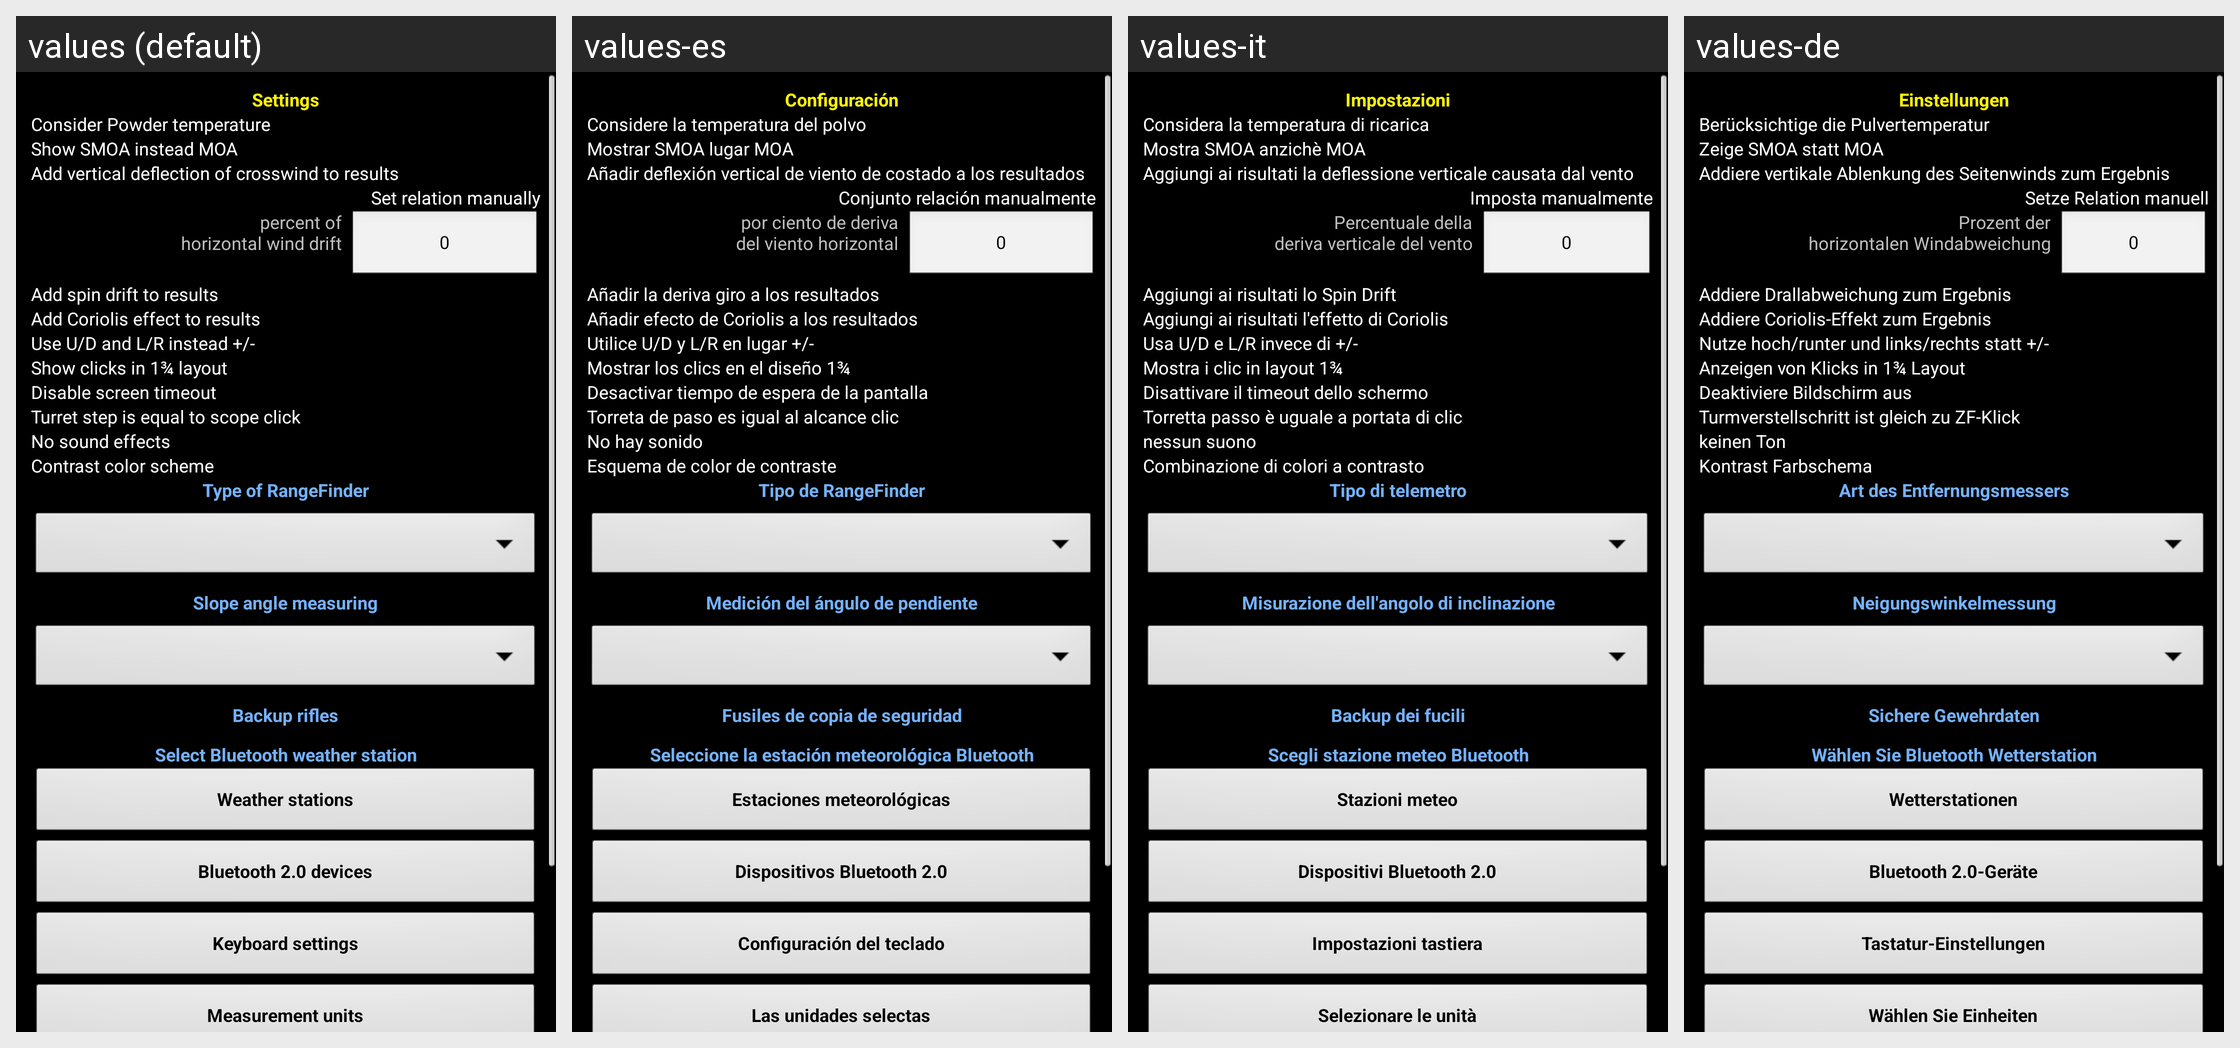

Locale-by-locale string values for the Android screen shown in this grid:
Android screen res/layout/settings.xml rendered under 4 locales, left to right: values (default), values-es, values-it, values-de. Device: Nexus 5 (rendered at 1080×1920; each locale shown at half size, 540×960, under a caption strip naming it); theme MyTheme.
Other locales in the repository, not shown: values-ar, values-be, values-bg, values-bn, values-da, values-en-rGB, values-fa, values-fi, values-fr, values-hi, values-in, values-ja, values-ko, values-nb, values-nl, values-pl, values-pt, values-pt-rBR, values-pt-rPT, values-ru, values-sv, values-tg, values-tr, values-zh, values-zh-rCN, values-zh-rHK, values-zh-rSG, values-zh-rTW.
Strings drawn on this screen, with the default value and each locale's value (text and hints the layout hard-codes, and strings that could not be matched under every locale, appear in the picture but are not listed):

settings
  values: Settings
  values-es: Configuración
  values-it: Impostazioni
  values-de: Einstellungen

use_powder_temperature
  values: Consider Powder temperature
  values-es: Considere la temperatura del polvo
  values-it: Considera la temperatura di ricarica
  values-de: Berücksichtige die Pulvertemperatur

show_smoa
  values: Show SMOA instead MOA
  values-es: Mostrar SMOA lugar MOA
  values-it: Mostra SMOA anzichè MOA
  values-de: Zeige SMOA statt MOA

m_add_vert_factor
  values: Add vertical deflection of crosswind to results
  values-es: Añadir deflexión vertical de viento de costado a los resultados
  values-it: Aggiungi ai risultati la deflessione verticale causata dal vento
  values-de: Addiere vertikale Ablenkung des Seitenwinds zum Ergebnis

m_vert_factor_manual
  values: Set relation manually
  values-es: Conjunto relación manualmente
  values-it: Imposta manualmente
  values-de: Setze Relation manuell

m_vert_factor_procent
  values: percent of
      horizontal wind drift
  values-es: por ciento de deriva
      del viento horizontal
  values-it: Percentuale della
      deriva verticale del vento
  values-de: Prozent der
      horizontalen Windabweichung

zero_text
  values: 0
  values-es: 0
  values-it: 0
  values-de: 0

m_add_rotation_factors_to_results
  values: Add spin drift to results
  values-es: Añadir la deriva giro a los resultados
  values-it: Aggiungi ai risultati lo Spin Drift
  values-de: Addiere Drallabweichung zum Ergebnis

m_add_coriolis_to_results
  values: Add Coriolis effect to results
  values-es: Añadir efecto de Coriolis a los resultados
  values-it: Aggiungi ai risultati l'effetto di Coriolis
  values-de: Addiere Coriolis-Effekt zum Ergebnis

use_UpDown_LeftRight_label
  values: Use U/D and L/R instead +/-
  values-es: Utilice U/D y L/R en lugar +/-
  values-it: Usa U/D e L/R invece di +/-
  values-de: Nutze hoch/runter und links/rechts statt +/-

clicks_in_fractions_label
  values: Show clicks in 1¾ layout
  values-es: Mostrar los clics en el diseño 1¾
  values-it: Mostra i clic in layout 1¾
  values-de: Anzeigen von Klicks in 1¾ Layout

prevent_screenoff_label
  values: Disable screen timeout
  values-es: Desactivar tiempo de espera de la pantalla
  values-it: Disattivare il timeout dello schermo
  values-de: Deaktiviere Bildschirm aus

turret_step_label
  values: Turret step is equal to scope click
  values-es: Torreta de paso es igual al alcance clic
  values-it: Torretta passo è uguale a portata di clic
  values-de: Turmverstellschritt ist gleich zu ZF-Klick

no_sound
  values: No sound effects
  values-es: No hay sonido
  values-it: nessun suono
  values-de: keinen Ton

contrast_mode_label
  values: Contrast color scheme
  values-es: Esquema de color de contraste
  values-it: Combinazione di colori a contrasto
  values-de: Kontrast Farbschema

rf_type
  values: Type of RangeFinder
  values-es: Tipo de RangeFinder
  values-it: Tipo di telemetro
  values-de: Art des Entfernungsmessers

slope_ways
  values: Slope angle measuring
  values-es: Medición del ángulo de pendiente
  values-it: Misurazione dell'angolo di inclinazione
  values-de: Neigungswinkelmessung

backup_label
  values: Backup rifles
  values-es: Fusiles de copia de seguridad
  values-it: Backup dei fucili
  values-de: Sichere Gewehrdaten

select_device_label
  values: Select Bluetooth weather station
  values-es: Seleccione la estación meteorológica Bluetooth
  values-it: Scegli stazione meteo Bluetooth
  values-de: Wählen Sie Bluetooth Wetterstation

weather_stations_label
  values: Weather stations
  values-es: Estaciones meteorológicas
  values-it: Stazioni meteo
  values-de: Wetterstationen

BluetoothDevices_label
  values: Bluetooth 2.0 devices
  values-es: Dispositivos Bluetooth 2.0
  values-it: Dispositivi Bluetooth 2.0
  values-de: Bluetooth 2.0-Geräte

keyboard_settings_button
  values: Keyboard settings
  values-es: Configuración del teclado
  values-it: Impostazioni tastiera
  values-de: Tastatur-Einstellungen

select_units_label
  values: Measurement units
  values-es: Las unidades selectas
  values-it: Selezionare le unità
  values-de: Wählen Sie Einheiten
